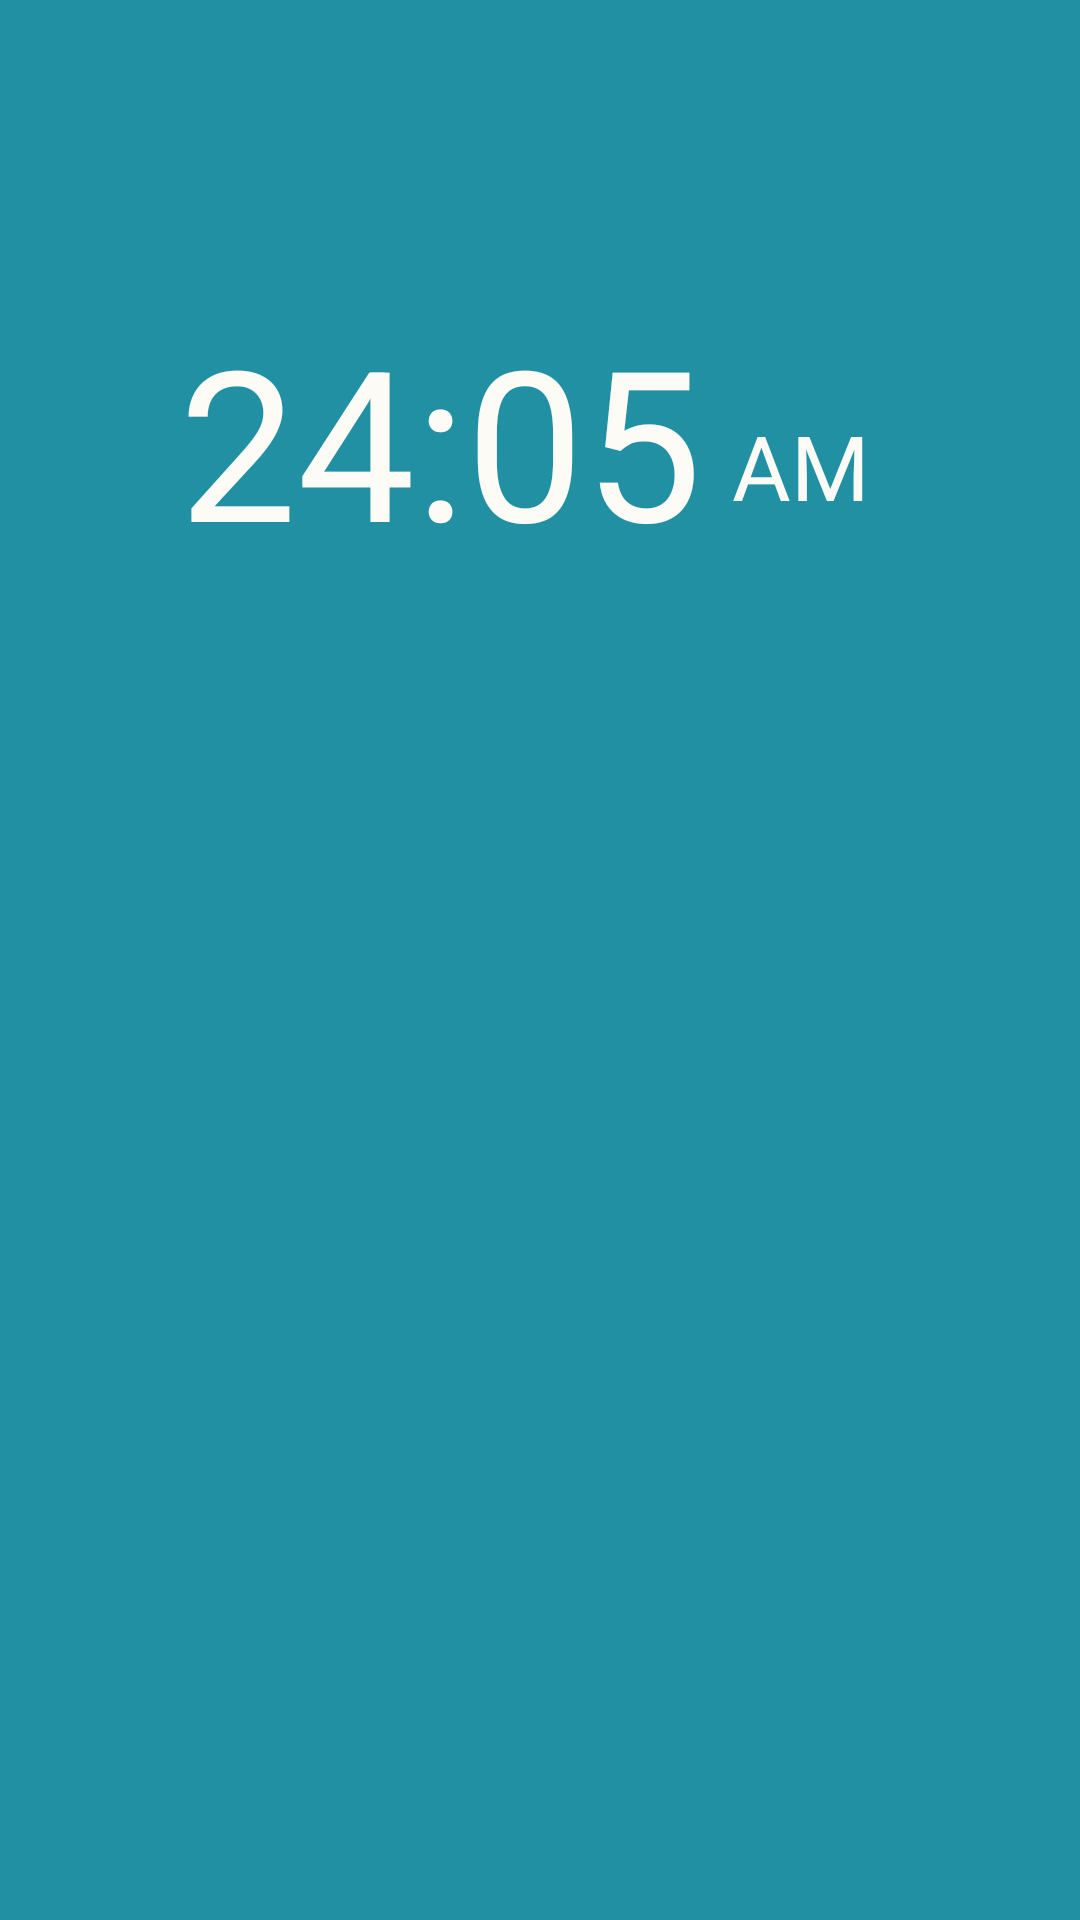

Android layout source for this screen:
<!-- AndroidManifest.xml: application theme BebopAppTheme -->
<!-- res/layout/fragment_current_alarm.xml -->
<?xml version="1.0" encoding="utf-8"?>
<RelativeLayout xmlns:android="http://schemas.android.com/apk/res/android"
    android:background="@color/bebop_primary"
    android:layout_width="match_parent"
    android:layout_height="match_parent">

    <RelativeLayout
        android:layout_centerHorizontal="true"
        android:layout_width="wrap_content"
        android:layout_height="wrap_content"
        android:layout_marginTop="100dp">

        <TextView
            android:id="@+id/current_time_text"
            android:text="@string/example_time"
            android:textSize="70sp"
            android:textColor="@color/bebop_white"
            android:layout_width="wrap_content"
            android:layout_height="wrap_content" />

        <TextView
            android:id="@+id/current_ampm_text"
            android:text="@string/am"
            android:textSize="30sp"
            android:paddingTop="35dp"
            android:paddingStart="10dp"
            android:paddingEnd="10dp"
            android:textColor="@color/bebop_white"
            android:layout_centerHorizontal="true"
            android:layout_toEndOf="@id/current_time_text"
            android:layout_width="wrap_content"
            android:layout_height="wrap_content" />

    </RelativeLayout>

    <ImageButton
        android:id="@+id/alarm_off_btn"
        android:layout_width="50dp"
        android:layout_height="50dp"
        android:layout_centerInParent="true"
        android:background="@drawable/ic_alarm_off_white_48dp" />

</RelativeLayout>
<!-- resources referenced by this layout -->
<resources>
  <color name="bebop_primary">#2190A3</color>
  <color name="bebop_white">#FCFBF6</color>
  <string name="am">AM</string>
  <string name="example_time">24:05</string>
  <style name="BebopAppTheme" parent="Theme.AppCompat.Light.NoActionBar">
          <item name="windowActionBar">false</item>
  
          <item name="colorPrimary">@color/bebop_primary</item>
          <item name="colorPrimaryDark">@color/bebop_primary_dark</item>
          <item name="colorAccent">@color/bebop_accent_primary</item>
      </style>
  <color name="bebop_primary_dark">#1A7D92</color>
  <color name="bebop_accent_primary">#E8340F</color>
</resources>
